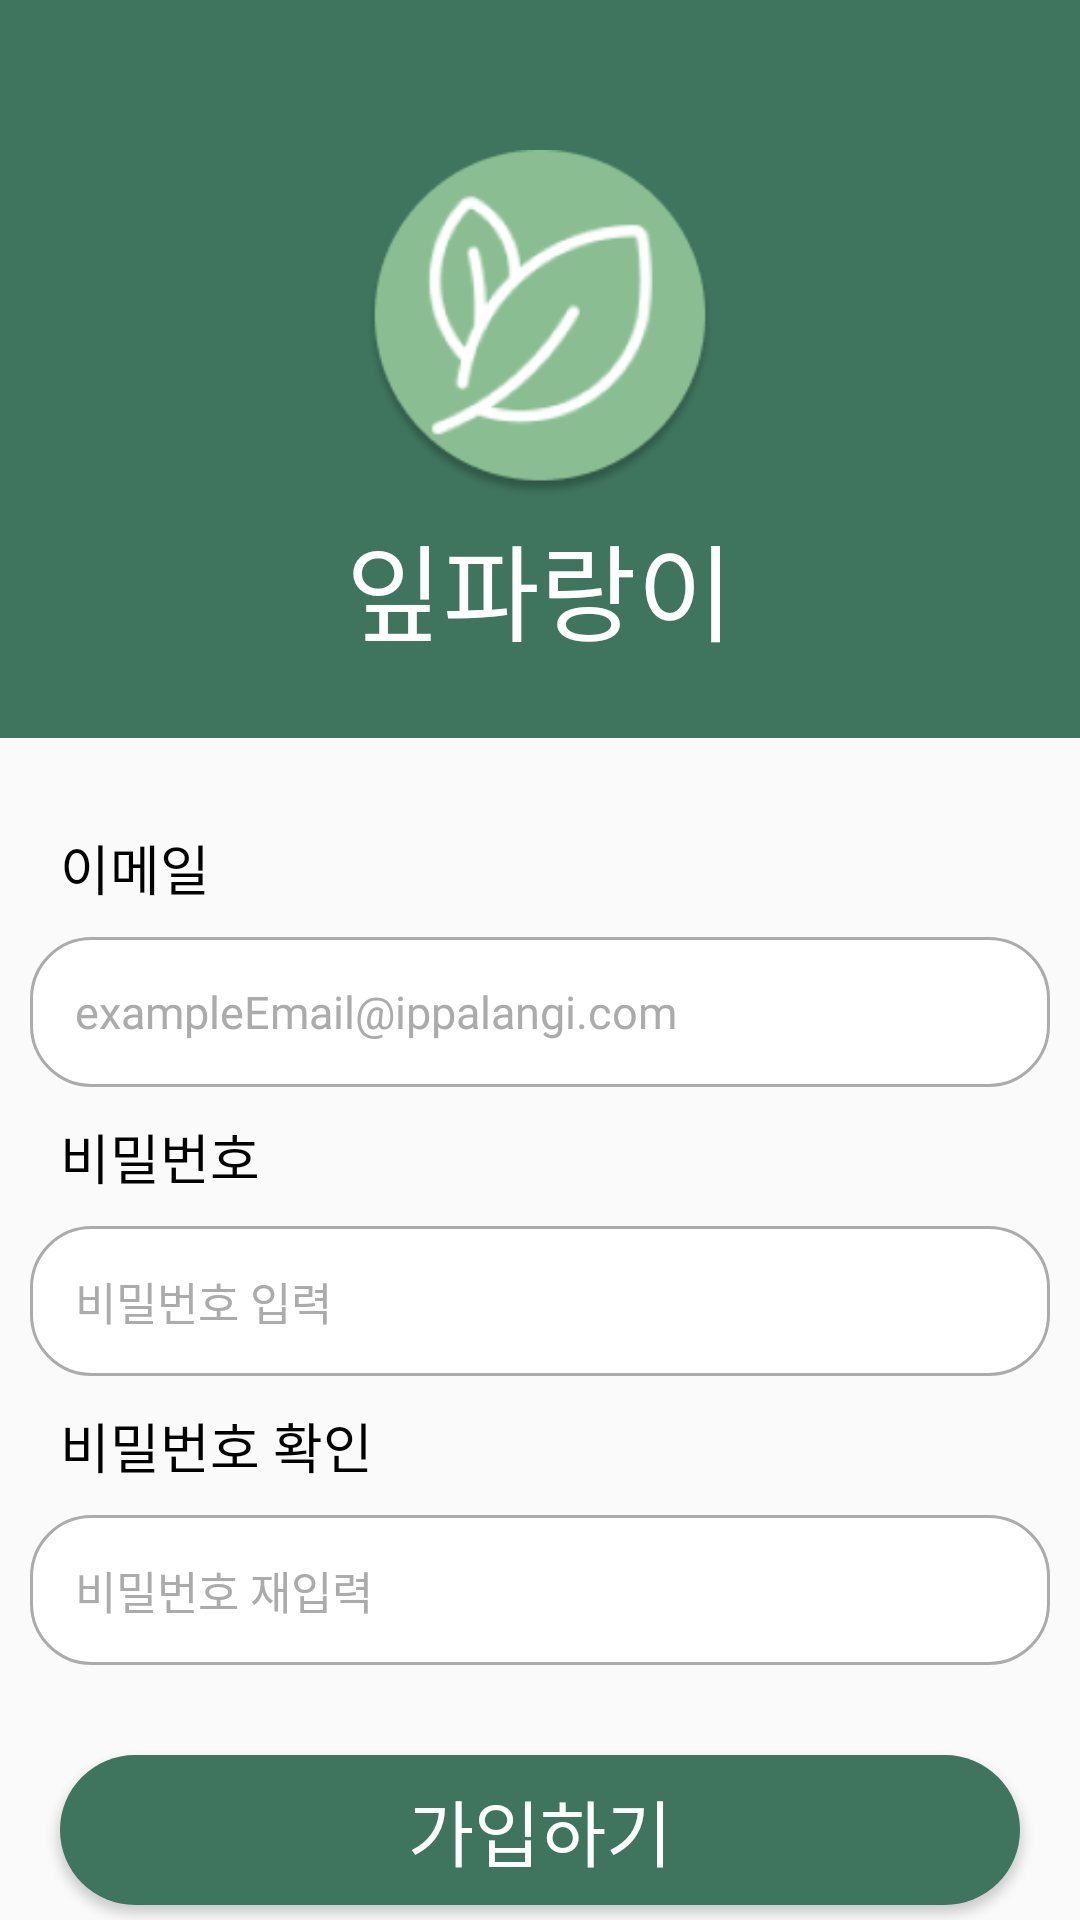

This screen was rendered from an Android layout file. Write that file and the resources it references.
<!-- AndroidManifest.xml: application theme Theme.BlueLeaf -->
<!-- res/layout/activity_join.xml -->
<?xml version="1.0" encoding="utf-8"?>
<layout xmlns:tools="http://schemas.android.com/tools"
    xmlns:android="http://schemas.android.com/apk/res/android"
    xmlns:app="http://schemas.android.com/apk/res-auto">

    <LinearLayout
        android:layout_width="match_parent"
        android:layout_height="match_parent"
        android:orientation="vertical"
        tools:context=".auth.JoinActivity">


        <LinearLayout
            android:layout_width="match_parent"
            android:layout_height="246dp"
            android:background="@color/MainColor"
            android:orientation="vertical">

            <ImageView
                android:id="@+id/imageView4"
                android:layout_width="match_parent"
                android:layout_height="106dp"
                android:layout_weight="1"
                android:paddingTop="50dp"
                android:src="@drawable/logo_light" />

            <TextView
                android:layout_width="match_parent"
                android:layout_height="60dp"
                android:layout_marginBottom="20dp"
                android:fontFamily="@font/bmdohyeon"
                android:gravity="center"
                android:text="잎파랑이"
                android:textColor="#FFFFFF"
                android:textSize="35sp"
                android:textStyle="normal" />

        </LinearLayout>

        <LinearLayout
            android:layout_width="match_parent"
            android:layout_height="422dp"
            android:layout_marginTop="30dp"
            android:orientation="vertical">

            <TextView
                android:id="@+id/tv_email"
                android:layout_width="match_parent"
                android:layout_height="wrap_content"
                android:fontFamily="@font/korail_round_gothic_medium"
                android:paddingStart="20sp"
                android:text="이메일"
                android:textColor="@color/black"
                android:textSize="18sp" />

            <EditText
                android:id="@+id/emailArea"
                style="@style/AuthEditText"
                android:layout_width="match_parent"
                android:layout_height="50dp"
                android:background="@drawable/background_radius_stroke_gray_color"
                android:fontFamily="@font/korail_round_gothic_light"
                android:hint="exampleEmail@ippalangi.com"
                android:paddingStart="15dp"
                android:textColorHint="#ABABAB" />

            
            
            
            
            
            
            

            <TextView
                android:id="@+id/tv_pw"
                android:layout_width="match_parent"
                android:layout_height="wrap_content"
                android:fontFamily="@font/korail_round_gothic_medium"
                android:paddingStart="20sp"
                android:text="비밀번호"
                android:textColor="@color/black"
                android:textSize="18sp" />

            <EditText
                android:id="@+id/passwordArea1"
                style="@style/AuthEditText"
                android:layout_width="match_parent"
                android:layout_height="50dp"
                android:background="@drawable/background_radius_stroke_gray_color"
                android:fontFamily="@font/korail_round_gothic_light"
                android:hint="비밀번호 입력"
                android:inputType="textPassword"
                android:paddingStart="15dp"
                android:textColorHint="#ABABAB" />

            
            
            
            
            
            
            

            
            
            
            
            
            
            

            <TextView
                android:id="@+id/tv_pw_re"
                android:layout_width="match_parent"
                android:layout_height="wrap_content"
                android:fontFamily="@font/korail_round_gothic_medium"
                android:paddingStart="20sp"
                android:text="비밀번호 확인"
                android:textColor="@color/black"
                android:textSize="18sp" />

            <EditText
                android:id="@+id/passwordArea2"
                style="@style/AuthEditText"
                android:layout_width="match_parent"
                android:layout_height="50dp"
                android:background="@drawable/background_radius_stroke_gray_color"
                android:fontFamily="@font/korail_round_gothic_light"
                android:hint="비밀번호 재입력"
                android:inputType="textPassword"
                android:paddingStart="15dp"
                android:textColorHint="#ABABAB" />

            <Button
                android:id="@+id/joinBtn"
                android:layout_width="match_parent"
                android:layout_height="50dp"
                android:layout_margin="20dp"
                android:background="@drawable/background_radius_main_color"
                android:fontFamily="@font/korail_round_gothic_bold"
                android:text="가입하기"
                android:textColor="#FFFFFF"
                android:textSize="24sp" />

        </LinearLayout>


    </LinearLayout>
</layout>
<!-- resources referenced by this layout -->
<resources>
  <color name="MainColor">#3f745e</color>
  <color name="black">#FF000000</color>
  <!-- drawable background_radius_main_color (drawable) -->
  <?xml version="1.0" encoding="utf-8"?>
  <shape xmlns:android="http://schemas.android.com/apk/res/android"
      android:shape="rectangle" android:padding = "10dp">
      <solid android:color="@color/MainColor"></solid>
      <corners
          android:bottomLeftRadius="30dp"
          android:bottomRightRadius="30dp"
          android:topLeftRadius="30dp"
          android:topRightRadius="30dp"></corners>
  
  </shape>
  <!-- drawable background_radius_stroke_gray_color (drawable) -->
  <?xml version="1.0" encoding="utf-8"?>
  <shape xmlns:android="http://schemas.android.com/apk/res/android"
      android:shape="rectangle" android:padding="10dp">
      <solid android:color="#FFF"/>
      <corners
          android:bottomLeftRadius="20dp"
          android:bottomRightRadius="20dp"
          android:topLeftRadius="20dp"
          android:topRightRadius="20dp"
          />
      <stroke
          android:width="1dp"
          android:color="#ABABAB"/>
  
  </shape>
  <!-- drawable logo_light: png bitmap (drawable, 12851 bytes) -->
  <style name="AuthEditText" parent="android:Widget.EditText">
          <item name="android:background">@android:color/transparent</item>
          <item name="android:textSize">15sp</item>
          <item name="android:layout_margin">10dp</item>
      </style>
  <style name="Theme.BlueLeaf" parent="Base.Theme.BlueLeaf" />
  <style name="Base.Theme.BlueLeaf" parent="Theme.AppCompat.Light">
          
          
          <item name="windowNoTitle">true</item>
      </style>
</resources>
